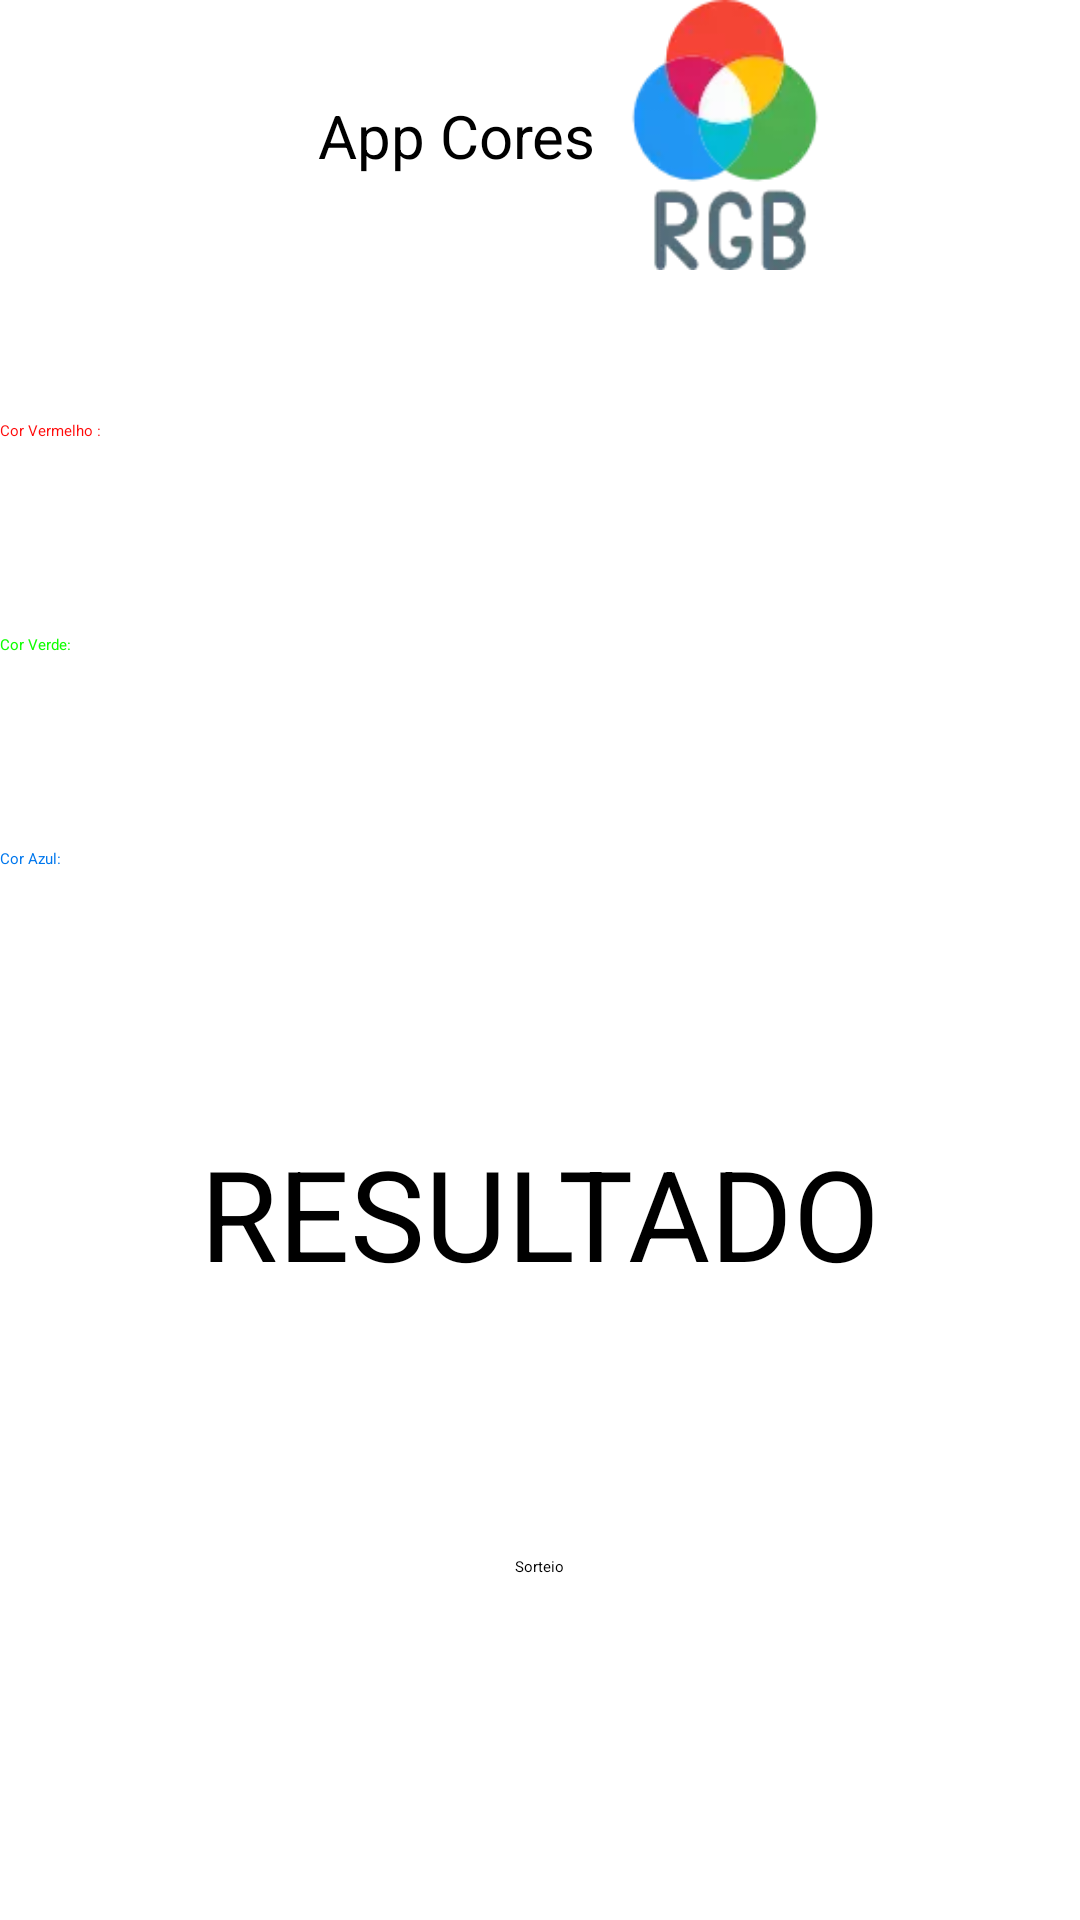

Here is an Android app screen rendered from its layout file. Give the layout XML and the strings, colors and styles it references.
<!-- AndroidManifest.xml: application theme Theme.AppCores -->
<!-- res/layout/fragment_cores.xml -->
<?xml version="1.0" encoding="utf-8"?>
<androidx.constraintlayout.widget.ConstraintLayout xmlns:android="http://schemas.android.com/apk/res/android"
    xmlns:tools="http://schemas.android.com/tools"
    xmlns:app="http://schemas.android.com/apk/res-auto"
    android:layout_width="match_parent"
    android:layout_height="match_parent"
    tools:context=".CoresFragment">

    <androidx.appcompat.widget.Toolbar
        android:id="@+id/toolbar_app_nome"
        android:layout_width="match_parent"
        android:layout_height="wrap_content"
        app:layout_constraintEnd_toEndOf="parent"
        app:layout_constraintHorizontal_bias="0.6"
        app:layout_constraintStart_toStartOf="parent"
        app:layout_constraintTop_toTopOf="parent">

        <androidx.constraintlayout.widget.ConstraintLayout
            android:layout_width="wrap_content"
            android:layout_height="wrap_content">

            <TextView
                android:id="@+id/texto_nome_app"
                android:layout_width="wrap_content"
                android:layout_height="wrap_content"
                android:text="@string/app_name"
                android:textSize="20dp"
                app:layout_constraintBottom_toBottomOf="parent"
                app:layout_constraintEnd_toEndOf="parent"
                app:layout_constraintStart_toStartOf="parent"
                app:layout_constraintTop_toTopOf="parent" />

            <ImageView
                android:id="@+id/image_icone"
                android:layout_width="86dp"
                android:layout_height="90dp"
                android:layout_marginRight="20dp"
                android:background="@drawable/rgb"
                app:layout_constraintEnd_toEndOf="parent"
                app:layout_constraintStart_toEndOf="@id/texto_nome_app"
                app:layout_constraintTop_toTopOf="parent" />

        </androidx.constraintlayout.widget.ConstraintLayout>

    </androidx.appcompat.widget.Toolbar>

    <androidx.appcompat.widget.AppCompatTextView
        android:id="@+id/texto_valor_cor_vermelho"
        android:layout_width="match_parent"
        android:layout_height="wrap_content"
        android:layout_marginTop="50dp"
        android:text="@string/cor_vermelho"
        android:textColor="@color/red"
        app:layout_constraintEnd_toEndOf="parent"
        app:layout_constraintStart_toStartOf="parent"
        app:layout_constraintTop_toBottomOf="@+id/toolbar_app_nome" />
    

    <SeekBar
        android:id="@+id/seekBar_cores_vermelho"
        style="@style/Widget.AppCompat.SeekBar"
        android:layout_width="match_parent"
        android:layout_height="wrap_content"
        android:layout_marginHorizontal="20dp"
        android:backgroundTint="@color/red"
        android:progress="@color/red"
        android:progressTint="@color/red"
        android:thumbTint="@color/red"
        app:layout_constraintEnd_toEndOf="parent"
        app:layout_constraintStart_toStartOf="parent"
        android:min="0"
        android:max="255"
        app:layout_constraintTop_toBottomOf="@+id/texto_valor_cor_vermelho"
        tools:progress="50" />

    <androidx.appcompat.widget.AppCompatTextView
        android:id="@+id/texto_valor_cor_verde"
        android:layout_width="match_parent"
        android:layout_height="wrap_content"
        android:text="@string/cor_verde"
        android:textColor="@color/green"
        app:layout_constraintBottom_toTopOf="@id/texto_valor_cor_azul"
        app:layout_constraintTop_toBottomOf="@id/seekBar_cores_vermelho"

        />

    <SeekBar
        android:id="@+id/seekBar_cores_verde"
        style="@style/Widget.AppCompat.SeekBar"
        android:layout_width="match_parent"
        android:layout_height="wrap_content"
        android:layout_marginHorizontal="20dp"
        android:backgroundTint="@color/green"
        android:progress="@color/green"
        android:min="0"
        android:max="255"
        android:progressTint="@color/green"
        android:thumbTint="@color/green"
        app:layout_constraintTop_toBottomOf="@id/texto_valor_cor_verde" />


    <androidx.appcompat.widget.AppCompatTextView
        android:id="@+id/texto_valor_cor_azul"
        android:layout_width="match_parent"
        android:layout_height="wrap_content"
        android:text="@string/cor_azul"
        android:textColor="@color/blue"
        app:layout_constraintBottom_toTopOf="@id/view_resultado_rgb"
        app:layout_constraintEnd_toEndOf="parent"
        app:layout_constraintStart_toStartOf="parent"
        app:layout_constraintTop_toBottomOf="@id/seekBar_cores_verde" />

    <SeekBar
        android:id="@+id/seekBar_cores_azul"
        style="@style/Widget.AppCompat.SeekBar"
        android:layout_width="match_parent"
        android:layout_height="wrap_content"
        android:layout_marginHorizontal="20dp"
        android:backgroundTint="@color/blue"
        android:min="0"
        android:max="255"
        android:outlineSpotShadowColor="@color/blue"
        android:progress="@color/blue"
        android:progressTint="@color/blue"
        android:thumbTint="@color/blue"
        app:layout_constraintTop_toBottomOf="@id/texto_valor_cor_azul" />

    <View
        android:id="@+id/view_resultado_rgb"
        android:layout_width="match_parent"
        android:layout_height="100dp"
        app:layout_constraintBottom_toTopOf="@id/botao_sorteio"
        app:layout_constraintEnd_toEndOf="parent"
        app:layout_constraintStart_toStartOf="parent"
        app:layout_constraintTop_toBottomOf="@id/seekBar_cores_azul" />


    <TextView
        android:id="@+id/texto_resultado"
        android:layout_width="wrap_content"
        android:layout_height="wrap_content"
        android:shadowColor="#fff"
        android:shadowDx="4"
        android:shadowDy="4"
        android:shadowRadius="20"
        android:text="RESULTADO"
        android:textColor="#000"
        android:textSize="42sp"
        app:layout_constraintStart_toStartOf="@id/view_resultado_rgb"
        app:layout_constraintEnd_toEndOf="@id/view_resultado_rgb"
        app:layout_constraintTop_toTopOf="@id/view_resultado_rgb"
        app:layout_constraintBottom_toBottomOf="@id/view_resultado_rgb"/>

    <androidx.appcompat.widget.AppCompatButton
        android:id="@+id/botao_sorteio"
        android:layout_width="wrap_content"
        android:layout_height="wrap_content"
        android:text="@string/sorteio"
        app:layout_constraintBottom_toBottomOf="parent"
        app:layout_constraintEnd_toEndOf="parent"
        app:layout_constraintStart_toStartOf="parent"
        android:layout_marginBottom="50dp"
        app:layout_constraintTop_toBottomOf="@id/view_resultado_rgb" />



</androidx.constraintlayout.widget.ConstraintLayout>
<!-- resources referenced by this layout -->
<resources>
  <color name="blue">#0077ED</color>
  <color name="green">#0FFF00</color>
  <color name="red">#F5FF0000</color>
  <!-- drawable rgb: webp bitmap (drawable-v24, 4108 bytes) -->
  <string name="app_name">App Cores</string>
  <string name="cor_azul">Cor Azul:</string>
  <string name="cor_verde">Cor Verde:</string>
  <string name="cor_vermelho">Cor Vermelho :</string>
  <string name="sorteio">Sorteio</string>
  <style name="Theme.AppCores" parent="Theme.MaterialComponents.DayNight.NoActionBar">
          
          <item name="colorPrimary">@color/purple_200</item>
          <item name="colorPrimaryVariant">@color/purple_700</item>
          <item name="colorOnPrimary">@color/black</item>
          
          <item name="colorSecondary">@color/teal_200</item>
          <item name="colorSecondaryVariant">@color/teal_200</item>
          <item name="colorOnSecondary">@color/black</item>
          
          <item name="android:statusBarColor" tools:targetApi="l">?attr/colorPrimaryVariant</item>
          
      </style>
  <color name="purple_200">#FFBB86FC</color>
  <color name="purple_700">#FF3700B3</color>
  <color name="black">#FF000000</color>
  <color name="teal_200">#FF03DAC5</color>
</resources>
